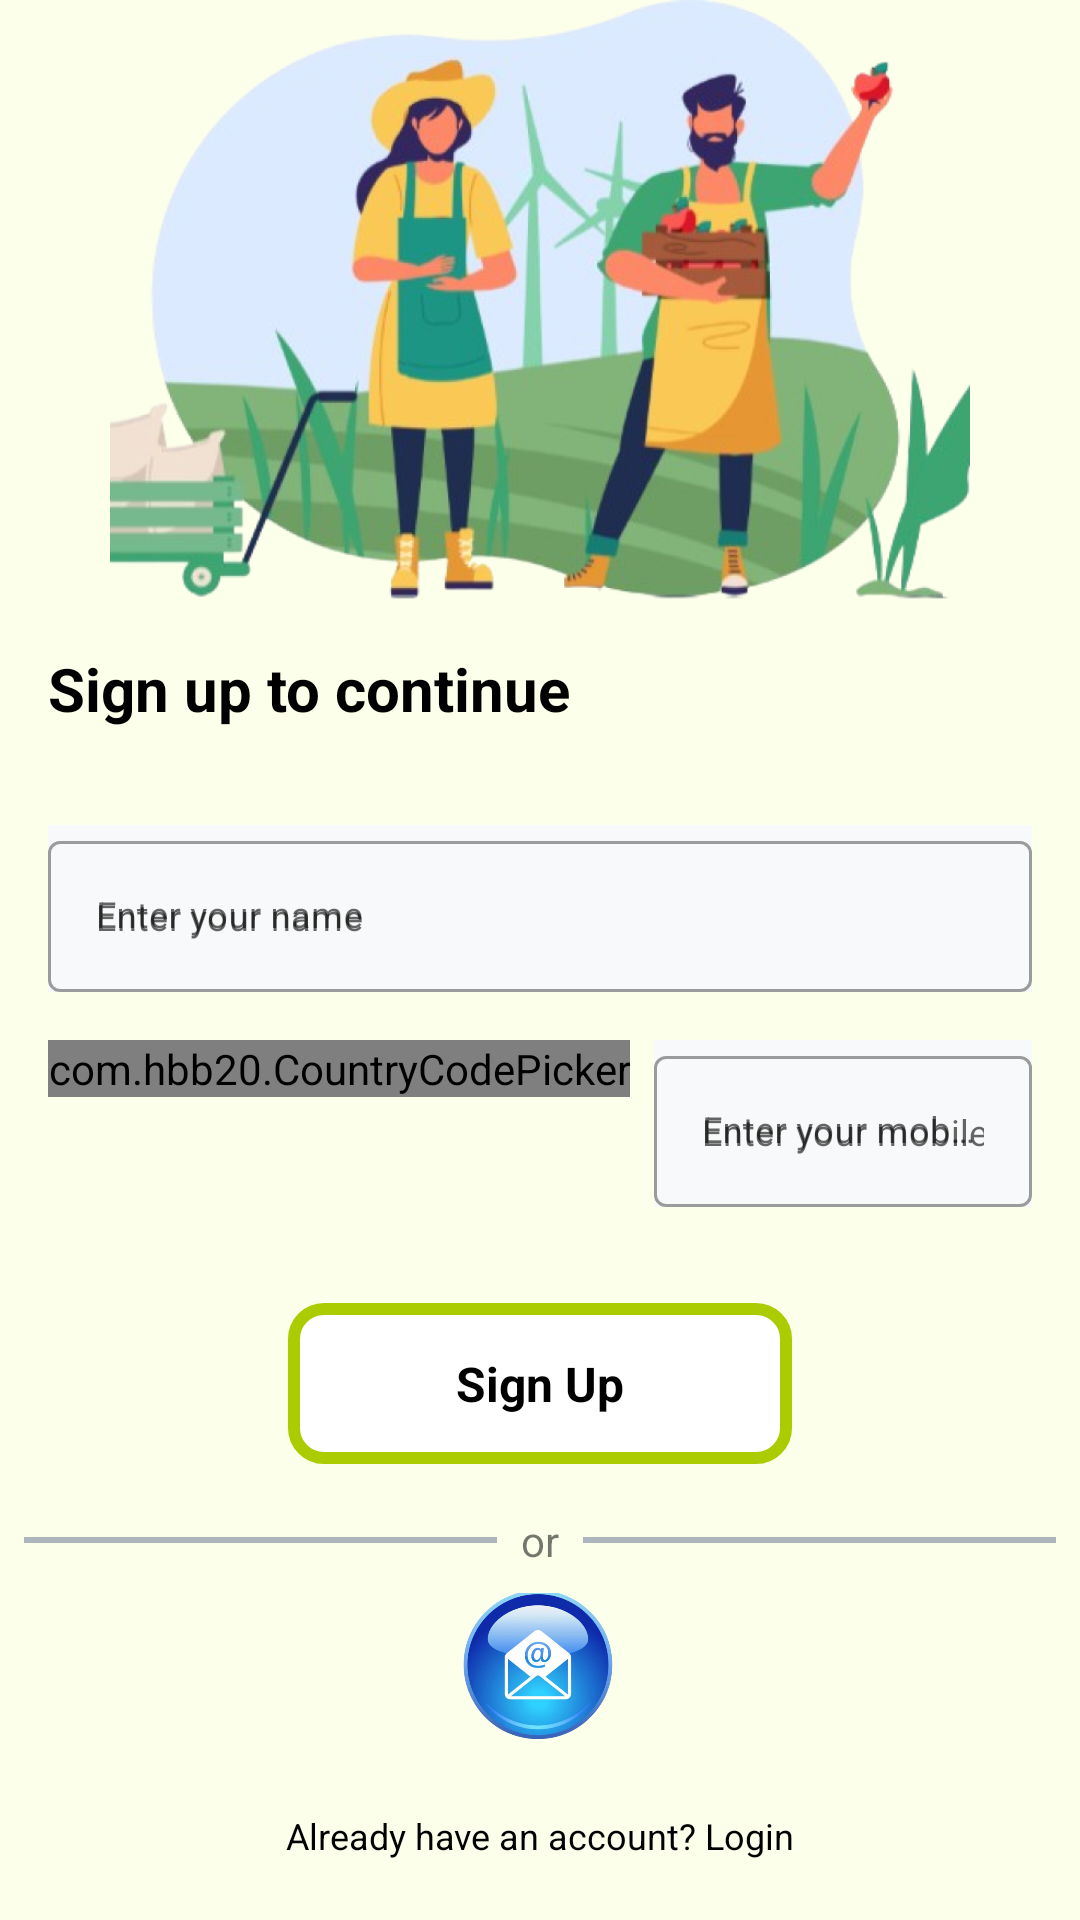

Produce the Android XML layout that renders to this screen, including the resource entries it uses.
<!-- AndroidManifest.xml: activity theme AboveAppBarColourlightGreen -->
<!-- res/layout/activity_mobile_number_sign_in.xml -->
<?xml version="1.0" encoding="utf-8"?>
<androidx.constraintlayout.widget.ConstraintLayout xmlns:android="http://schemas.android.com/apk/res/android"
    xmlns:app="http://schemas.android.com/apk/res-auto"
    xmlns:tools="http://schemas.android.com/tools"
    android:layout_width="match_parent"
    android:background="@color/background"
    android:layout_height="match_parent"
    tools:context=".Activity.MobileNumberSignInActivity">
    <LinearLayout
        app:layout_constraintTop_toTopOf="parent"
        app:layout_constraintLeft_toLeftOf="parent"
        app:layout_constraintRight_toRightOf="parent"
        android:layout_width="match_parent"
        android:layout_height="wrap_content"
        android:orientation="vertical">
        <ImageView
            android:layout_width="match_parent"
            android:layout_height="200dp"
            android:src="@drawable/img"/>
        <TextView
            android:id="@+id/generaltv"
            android:layout_marginLeft="16dp"
            android:layout_width="match_parent"
            android:layout_height="wrap_content"
            android:layout_marginTop="16dp"
            android:text="Sign up to continue"
            android:textColor="@color/black"
            android:textStyle="bold"
            android:textSize="20sp"/>
        <com.google.android.material.textfield.TextInputLayout
            android:layout_marginTop="32dp"
            android:id="@+id/textInputLayout"
            style="@style/Widget.MaterialComponents.TextInputLayout.OutlinedBox"
            android:layout_width="match_parent"
            android:layout_height="wrap_content"
            android:layout_marginStart="16dp"
            android:hint="Enter your name"
            android:layout_marginEnd="16dp"
            android:background="#f8f9fa">
            <com.google.android.material.textfield.TextInputEditText
                android:id="@+id/et_name"
                android:hint="Enter your name"
                android:inputType="text"
                android:textColor="@color/black"
                android:textSize="12sp"
                android:layout_width="match_parent"
                android:layout_height="wrap_content" />
        </com.google.android.material.textfield.TextInputLayout>
        <LinearLayout
            android:layout_marginTop="16dp"
            android:layout_width="match_parent"
            android:layout_height="wrap_content"
            android:orientation="horizontal">
            <com.hbb20.CountryCodePicker
                android:layout_marginStart="16dp"
                app:ccp_defaultNameCode="IND"
                android:id="@+id/country_code"
                android:layout_width="wrap_content"
                android:layout_height="wrap_content"
                app:ccp_autoDetectCountry="true"
                app:ccp_showFlag="true"
                app:ccp_showNameCode="true">
            </com.hbb20.CountryCodePicker>
            <com.google.android.material.textfield.TextInputLayout
                android:id="@+id/textInputLayout1"
                style="@style/Widget.MaterialComponents.TextInputLayout.OutlinedBox"
                android:layout_width="match_parent"
                android:layout_height="wrap_content"
                android:layout_marginStart="8dp"
                android:hint="Enter your mobile number"
                android:layout_marginEnd="16dp"
                android:background="#f8f9fa">
                <com.google.android.material.textfield.TextInputEditText
                    android:id="@+id/et_mobileNo"
                    android:hint="Enter your mobile number"
                    android:inputType="text"
                    android:textColor="@color/black"
                    android:textSize="12sp"
                    android:layout_width="match_parent"
                    android:layout_height="wrap_content" />
            </com.google.android.material.textfield.TextInputLayout>
        </LinearLayout>






















        <TextView
            android:id="@+id/Sign_Up_Btn"
            android:layout_width="match_parent"
            android:layout_height="wrap_content"
            android:layout_marginTop="32dp"
            android:layout_marginLeft="96dp"
            android:layout_marginRight="96dp"
            android:background="@drawable/button_bg"
            android:gravity="center"
            android:paddingTop="16dp"
            android:paddingBottom="16dp"
            android:text="Sign Up"
            android:textColor="@color/black"
            android:textSize="16sp"
            android:textStyle="bold" />
        <LinearLayout
            android:layout_marginTop="16dp"
            android:layout_width="match_parent"
            android:layout_height="wrap_content"
            android:orientation="horizontal">
            <View
                android:layout_gravity="center"
                android:paddingTop="8dp"
                android:paddingBottom="8dp"
                android:layout_marginLeft="8dp"
                android:layout_marginRight="8dp"
                android:layout_weight="1"
                android:layout_width="match_parent"
                android:layout_height="2dp"
                android:background="@color/grey"/>
            <TextView
                android:layout_width="wrap_content"
                android:layout_height="wrap_content"
                android:text="or"/>
            <View
                android:layout_gravity="center"
                android:paddingTop="8dp"
                android:paddingBottom="8dp"
                android:layout_marginLeft="8dp"
                android:layout_marginRight="8dp"
                android:layout_weight="1"
                android:layout_width="match_parent"
                android:layout_height="2dp"
                android:background="@color/grey"/>
        </LinearLayout>
        <ImageView
            android:id="@+id/mobileAuth"
            android:layout_marginTop="8dp"
            android:layout_width="match_parent"
            android:layout_height="50dp"
            android:src="@drawable/email_logo"/>
    </LinearLayout>

    <TextView
        android:layout_marginBottom="8dp"
        app:layout_constraintBottom_toBottomOf="parent"
        app:layout_constraintLeft_toLeftOf="parent"
        app:layout_constraintRight_toRightOf="parent"
        android:layout_marginTop="32dp"
        android:gravity="center_horizontal"
        android:id="@+id/LoginPageRedirect"
        android:layout_width="match_parent"
        android:layout_height="wrap_content"
        android:layout_gravity="bottom"
        android:paddingTop="12dp"
        android:paddingBottom="12dp"
        android:text="Already have an account? Login"
        android:textColor="@color/black"
        android:textSize="12dp" />
</androidx.constraintlayout.widget.ConstraintLayout>
<!-- resources referenced by this layout -->
<resources>
  <color name="background">#FCFFEA</color>
  <color name="black">#FF000000</color>
  <color name="grey">#adb5bd</color>
  <color name="main_color">#aacc00</color>
  <!-- drawable button_bg (drawable) -->
  <?xml version="1.0" encoding="utf-8"?>
  <ripple xmlns:android="http://schemas.android.com/apk/res/android"
      android:color="@color/white">
      <item android:id="@android:id/mask">
          <shape android:shape="rectangle">
              <solid android:color="@color/white" />
              <corners android:radius="10dp" />
          </shape>
      </item>
  
  
      <item android:id="@android:id/background">
          <shape android:shape="rectangle">
              <solid android:color="@color/white"/>
              <stroke android:color="@color/main_color"
                  android:width="4dp"/>
              <corners android:radius="10dp" />
          </shape>
      </item>
  </ripple>
  <!-- drawable email_logo: png bitmap (drawable, 157507 bytes) -->
  <!-- drawable img: png bitmap (drawable, 506003 bytes) -->
  <style name="AboveAppBarColourlightGreen" parent="Theme.MaterialComponents.Light.NoActionBar">
          <item name="colorPrimary">@color/main_color</item>
          <item name="colorPrimaryDark">@color/background</item>
          <item name="colorAccent">@color/main_color</item>
      </style>
  <color name="white">#FFFFFFFF</color>
</resources>
